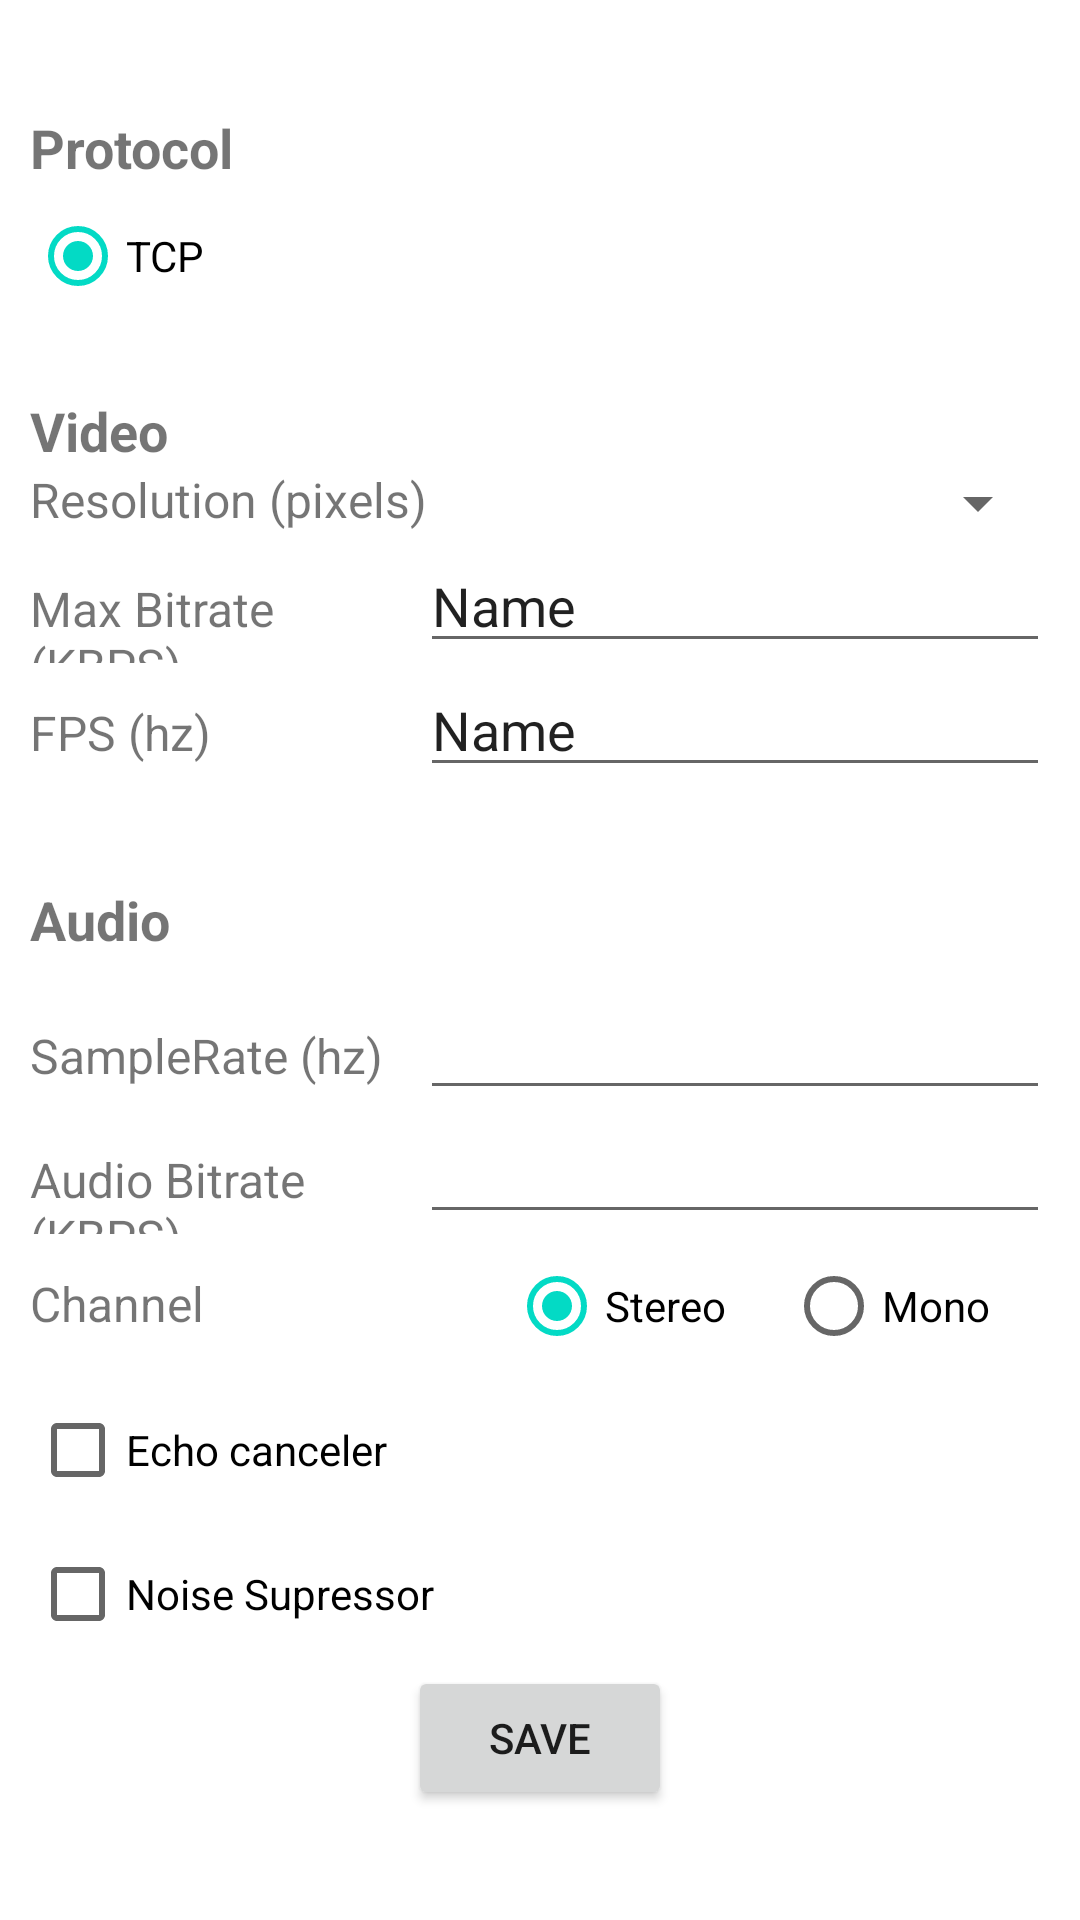

Produce the Android XML layout that renders to this screen, including the resource entries it uses.
<!-- AndroidManifest.xml: application theme Theme.MediaLive -->
<!-- res/layout/bottom_sheet.xml -->
<?xml version="1.0" encoding="utf-8"?>
<androidx.constraintlayout.widget.ConstraintLayout xmlns:android="http://schemas.android.com/apk/res/android"
    xmlns:app="http://schemas.android.com/apk/res-auto"
    android:layout_width="match_parent"
    android:layout_height="match_parent">

    <LinearLayout
        android:layout_width="match_parent"
        android:layout_height="wrap_content"
        android:layout_margin="10dp"
        android:orientation="vertical"
        app:layout_constraintBottom_toBottomOf="parent"
        app:layout_constraintLeft_toLeftOf="parent"
        app:layout_constraintRight_toRightOf="parent"
        app:layout_constraintStart_toStartOf="parent"
        app:layout_constraintTop_toTopOf="parent">

        <TextView
            android:id="@+id/textView"
            android:layout_width="match_parent"
            android:layout_height="wrap_content"
            android:text="Protocol"
            android:textSize="18sp"
            android:textStyle="bold" />

        <RadioButton
            android:id="@+id/radioButton"
            android:layout_width="match_parent"
            android:layout_height="wrap_content"
            android:checked="true"
            android:text="TCP" />

        <TextView
            android:layout_width="match_parent"
            android:layout_height="2dp"
            android:layout_marginTop="10dp"
            android:background="@color/white"/>

        <TextView
            android:id="@+id/textView2"
            android:layout_width="match_parent"
            android:layout_height="wrap_content"
            android:layout_marginTop="10dp"
            android:text="Video"
            android:textSize="18sp"
            android:textStyle="bold" />

        <LinearLayout
            android:layout_width="match_parent"
            android:layout_height="wrap_content"
            android:orientation="horizontal">

            <TextView
                android:id="@+id/textView4"
                android:layout_width="wrap_content"
                android:layout_height="wrap_content"
                android:text="Resolution (pixels)"
                android:textSize="16sp" />

            <Spinner
                android:id="@+id/spnResolution"
                android:layout_width="match_parent"
                android:layout_height="wrap_content"
                android:layout_weight="1" />

        </LinearLayout>

        <LinearLayout
            android:layout_width="match_parent"
            android:layout_height="wrap_content"
            android:orientation="horizontal">

            <TextView

                android:layout_width="wrap_content"
                android:layout_height="wrap_content"
                android:layout_weight="1"
                android:text="Max Bitrate (KBPS)"
                android:textSize="16sp" />

            <EditText
                android:id="@+id/et_bitrateVideo"
                android:layout_width="wrap_content"
                android:layout_height="wrap_content"

                android:ems="10"
                android:inputType="text"
                android:text="Name" />

        </LinearLayout>

        <LinearLayout
            android:layout_width="match_parent"
            android:layout_height="wrap_content"
            android:orientation="horizontal">

            <TextView
                android:layout_width="wrap_content"
                android:layout_height="wrap_content"
                android:text="FPS (hz)"
                android:layout_weight="1"
                android:textSize="16sp" />

            <EditText
                android:id="@+id/et_fpsVideo"
                android:layout_width="wrap_content"
                android:layout_height="wrap_content"
                android:ems="10"
                android:inputType="text"
                android:text="Name" />

        </LinearLayout>

        <TextView
            android:layout_width="match_parent"
            android:layout_height="2dp"
            android:layout_marginTop="10dp"
            android:background="@color/white"/>

        <TextView
            android:id="@+id/textView9"
            android:layout_width="match_parent"
            android:layout_height="wrap_content"
            android:layout_marginTop="20dp"
            android:layout_marginBottom="10dp"
            android:text="Audio"
            android:textSize="18sp"
            android:textStyle="bold" />

        <LinearLayout
            android:layout_width="match_parent"
            android:layout_height="wrap_content"
            android:orientation="horizontal">

            <TextView
                android:layout_width="wrap_content"
                android:layout_height="wrap_content"
                android:text="SampleRate (hz)"
                android:layout_weight="1"
                android:textSize="16sp" />

            <EditText
                android:id="@+id/et_sampleRateAudio"
                android:layout_width="wrap_content"
                android:layout_height="wrap_content"
                android:ems="10"
                android:inputType="text" />

        </LinearLayout>

        <LinearLayout
            android:layout_width="match_parent"
            android:layout_height="wrap_content"
            android:orientation="horizontal">

            <TextView
                android:layout_width="wrap_content"
                android:layout_height="wrap_content"
                android:text="Audio Bitrate (KBPS)"
                android:layout_weight="1"
                android:textSize="16sp" />

            <EditText
                android:id="@+id/et_bitrateAudio"
                android:layout_width="wrap_content"
                android:layout_height="wrap_content"
                android:ems="10"
                android:inputType="text"
                 />

        </LinearLayout>

        <RadioGroup
            android:layout_width="match_parent"
            android:layout_height="wrap_content"
            android:orientation="horizontal">

            <TextView
                android:id="@+id/textView10"
                android:layout_width="wrap_content"
                android:layout_height="wrap_content"
                android:layout_weight="1"
                android:text="Channel"
                android:textSize="16sp" />

            <RadioButton
                android:id="@+id/rbMonoChannel"
                android:layout_width="wrap_content"
                android:layout_height="wrap_content"
                android:layout_marginRight="20dp"
                android:checked="true"
                android:text="Stereo" />

            <RadioButton
                android:id="@+id/radioButton3"
                android:layout_width="wrap_content"
                android:layout_height="wrap_content"
                android:layout_marginRight="20dp"
                android:text="Mono" />
        </RadioGroup>

        <CheckBox
            android:id="@+id/cb_EchoCancel"
            android:layout_width="match_parent"
            android:layout_height="wrap_content"
            android:text="Echo canceler" />

        <CheckBox
            android:id="@+id/cb_NoiseSuppress"
            android:layout_width="match_parent"
            android:layout_height="wrap_content"
            android:text="Noise Supressor" />

        <Button
            android:id="@+id/saveStreamDetails"
            android:layout_width="wrap_content"
            android:layout_height="wrap_content"
            android:layout_gravity="center"
            android:gravity="center"
            android:text="Save" />
    </LinearLayout>


</androidx.constraintlayout.widget.ConstraintLayout>
<!-- resources referenced by this layout -->
<resources>
  <color name="white">#FFFFFFFF</color>
  <style name="Theme.MediaLive" parent="Theme.MaterialComponents.DayNight.DarkActionBar">
          
          <item name="colorPrimary">@color/purple_500</item>
          <item name="colorPrimaryVariant">@color/purple_700</item>
          <item name="colorOnPrimary">@color/white</item>
          
          <item name="colorSecondary">@color/teal_200</item>
          <item name="colorSecondaryVariant">@color/teal_700</item>
          <item name="colorOnSecondary">@color/black</item>
          
          <item name="android:statusBarColor" tools:targetApi="l">?attr/colorPrimaryVariant</item>
          
      </style>
  <color name="purple_500">#FF6200EE</color>
  <color name="purple_700">#FF3700B3</color>
  <color name="teal_200">#FF03DAC5</color>
  <color name="teal_700">#FF018786</color>
  <color name="black">#FF000000</color>
</resources>
